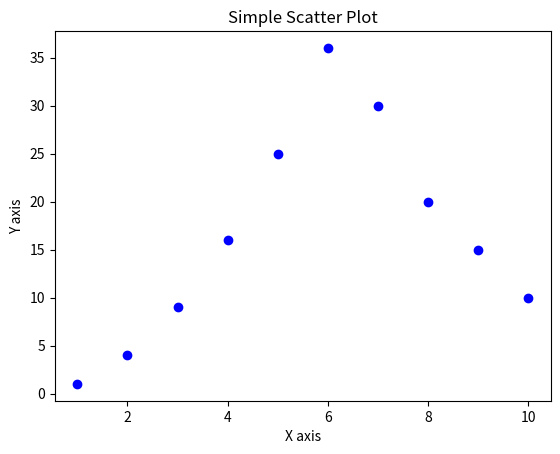

Source code (Python):
#Matplotlib

import matplotlib.pyplot as plt
import numpy as np

x = np.array([1,2,3,4,5,6,7,8,9,10])
y = np.array([1, 4, 9, 16, 25, 36, 30, 20, 15, 10])


# plt.plot(x, y, marker="D", linestyle="--", color="red",mec="black",ms=10)
# plt.xlabel("X axis")   
# plt.ylabel("Y axis")
# plt.title("Simple Line Plot")


#Bar chat

# fruit = ['Apple', 'Banana', 'Mango', 'Orange', 'Grapes']
# price = [100, 40, 70, 60, 120]
# plt.bar(fruit, price, color=['red', 'yellow', 'green', 'orange', 'purple'], edgecolor='black')
# plt.xlabel("Fruits")
# plt.ylabel("Price in Rs")
# plt.show()  

#Horizontal Bar chart

fruit = ['Apple', 'Banana', 'Mango', 'Orange', 'Grapes']
price = [100, 40, 70, 60, 120]
# plt.barh(fruit, price, color=['red', 'yellow', 'green', 'orange', 'purple'], edgecolor='black')
# plt.xlabel("Fruits")
# plt.ylabel("Price in Rs")
# plt.show()  

#Pie chart
# plt.pie(price, labels=fruit, autopct='%1.1f%%', startangle=140)
# plt.show()

#Scatter plot
plt.scatter(x, y, color='blue', marker='o')
plt.xlabel("X axis")
plt.ylabel("Y axis")
plt.title("Simple Scatter Plot")
plt.show()